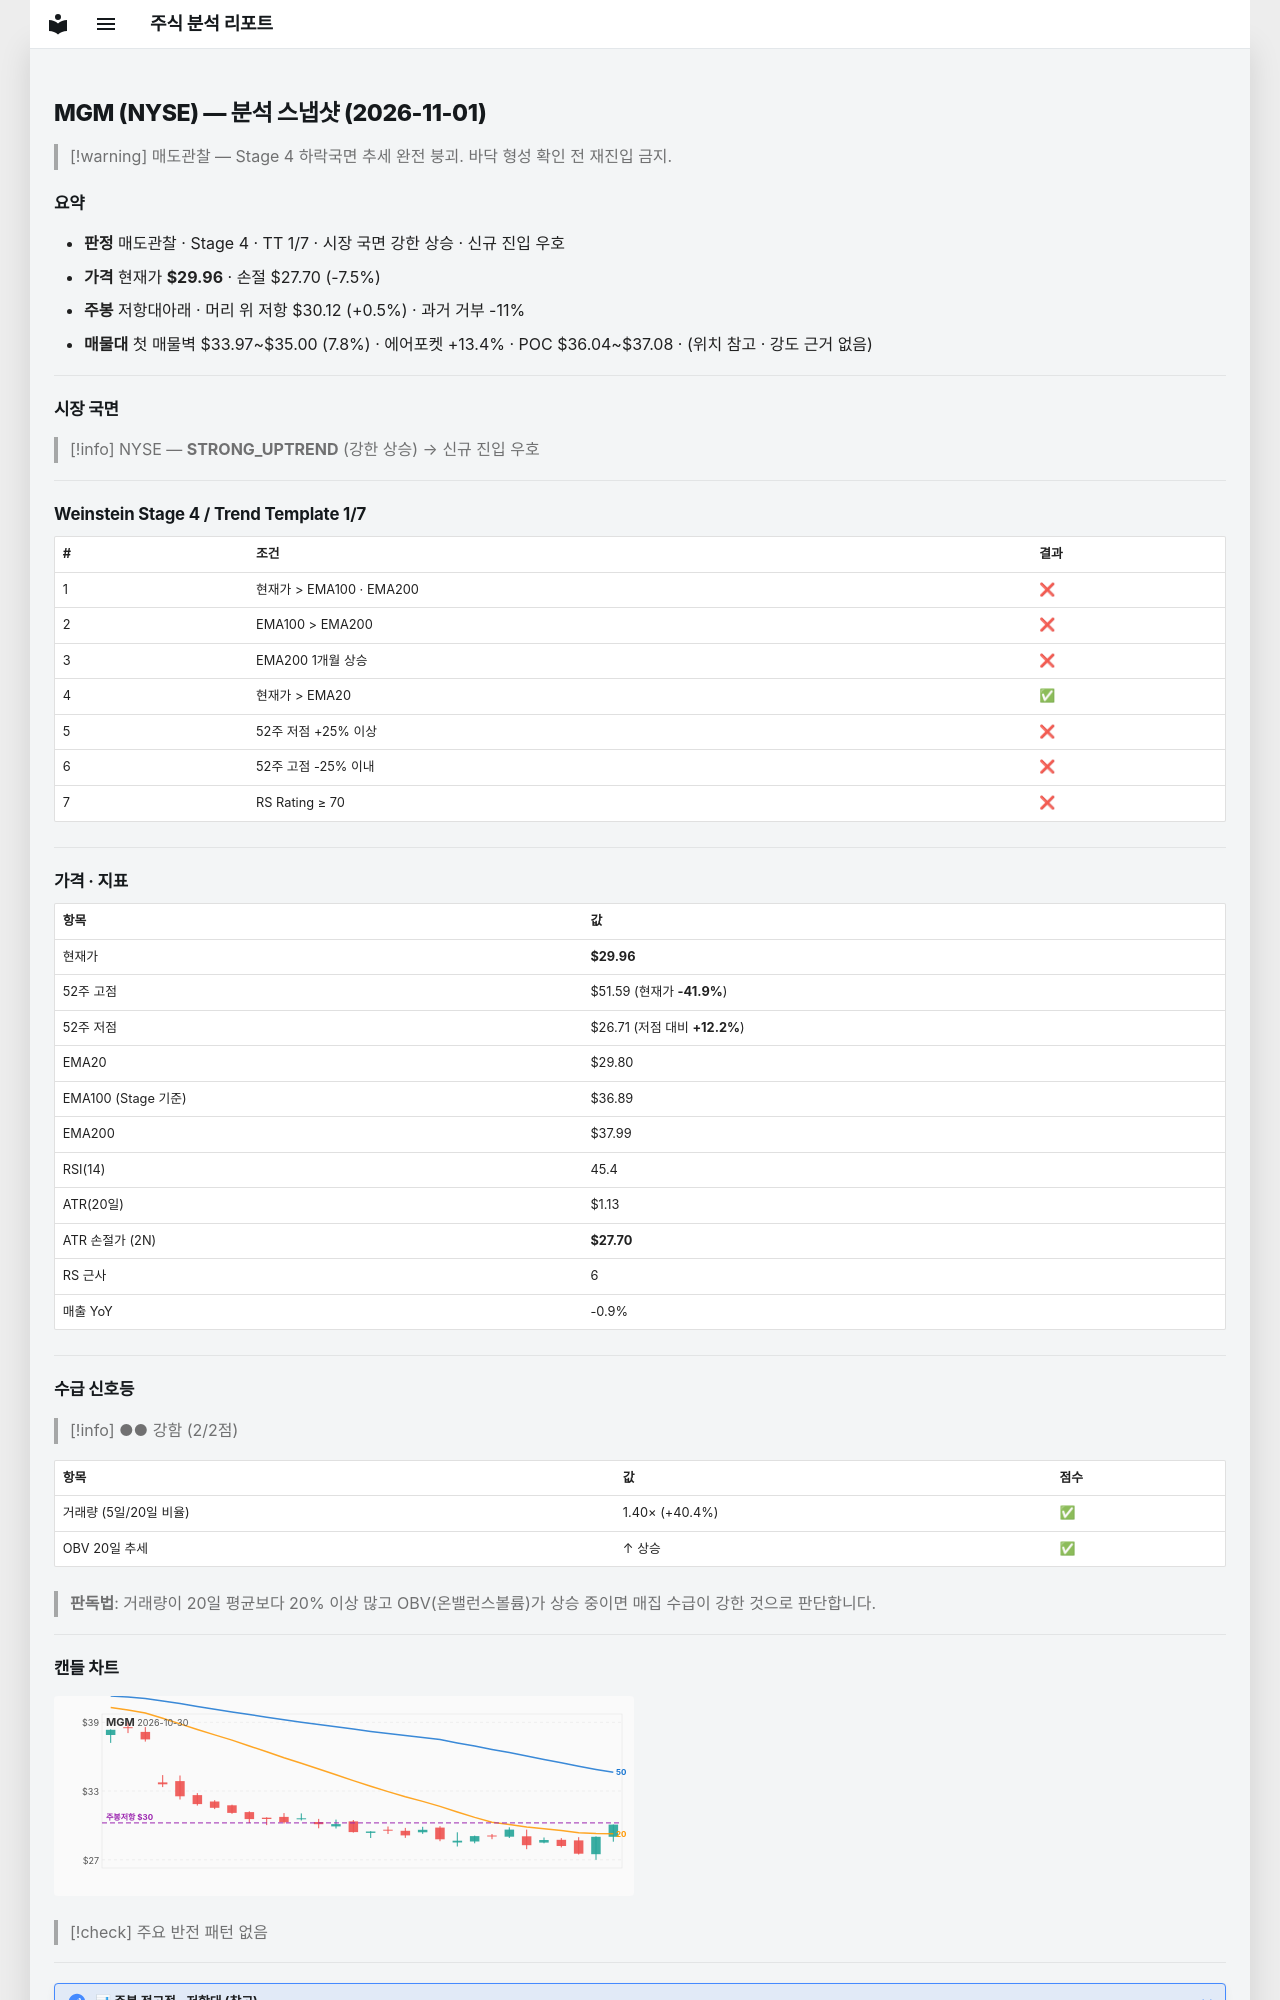

repository: soloandco/stock-reports · page: snapshots/MGM-2026-11-01/index.html · generator: mkdocs

---
type: analysis-snapshot
title: MGM 분석 스냅샷
ticker: MGM
market: NYSE
created: 2026-11-01
updated: 2026-11-01
bar-date: 2026-10-30
verdict: 매도관찰
real-rr: 0.07
sma50-gap-pct: 0.6
weekly-position: 저항대아래
weekly-overhead-price: 30.12
weekly-overhead-pct: 0.5
stage: 4
trend-template-score: 1
tt-max: 7
ma-set: ema-20-100-200
price: 29.959999084472656
stop-price: 27.698027886135232
market-regime: STRONG_UPTREND
supply-demand-score: 2/2
supply-demand-label: 강함
status: tracking
tags:
  - stock-agent
  - watchlist
  - MGM
  - analysis
related:
  - "[[analysis-template]]"
---

# MGM (NYSE) — 분석 스냅샷 (2026-11-01)

> [!warning] 매도관찰 — Stage 4 하락국면
> 추세 완전 붕괴. 바닥 형성 확인 전 재진입 금지.

## 요약

- **판정** 매도관찰 · Stage 4 · TT 1/7 · 시장 국면 강한 상승 · 신규 진입 우호
- **가격** 현재가 **$29.96** · 손절 $27.70 (-7.5%)
- **주봉** 저항대아래 · 머리 위 저항 $30.12 (+0.5%) · 과거 거부 -11%
- **매물대** 첫 매물벽 $33.97~$35.00 (7.8%) · 에어포켓 +13.4% · POC $36.04~$37.08 · (위치 참고 · 강도 근거 없음)

---

## 시장 국면

> [!info] NYSE — **STRONG_UPTREND** (강한 상승) → 신규 진입 우호

---

## Weinstein Stage 4 / Trend Template 1/7

| # | 조건 | 결과 |
|---|------|------|
| 1 | 현재가 > EMA100 · EMA200 | ❌ |
| 2 | EMA100 > EMA200 | ❌ |
| 3 | EMA200 1개월 상승 | ❌ |
| 4 | 현재가 > EMA20 | ✅ |
| 5 | 52주 저점 +25% 이상 | ❌ |
| 6 | 52주 고점 -25% 이내 | ❌ |
| 7 | RS Rating ≥ 70 | ❌ |

---

## 가격 · 지표

| 항목 | 값 |
|------|---|
| 현재가 | **$29.96** |
| 52주 고점 | $51.59 (현재가 **-41.9%**) |
| 52주 저점 | $26.71 (저점 대비 **+12.2%**) |
| EMA20 | $29.80 |
| EMA100 (Stage 기준) | $36.89 |
| EMA200 | $37.99 |
| RSI(14) | 45.4 |
| ATR(20일) | $1.13 |
| ATR 손절가 (2N) | **$27.70** |
| RS 근사 | 6 |
| 매출 YoY | -0.9% |

---
## 수급 신호등

> [!info] ●● 강함 (2/2점)

| 항목 | 값 | 점수 |
|------|------|------|
| 거래량 (5일/20일 비율) | 1.40× (+40.4%) | ✅ |
| OBV 20일 추세 | ↑ 상승 | ✅ |

> **판독법**: 거래량이 20일 평균보다 20% 이상 많고 OBV(온밸런스볼륨)가 상승 중이면 매집 수급이 강한 것으로 판단합니다.

---
